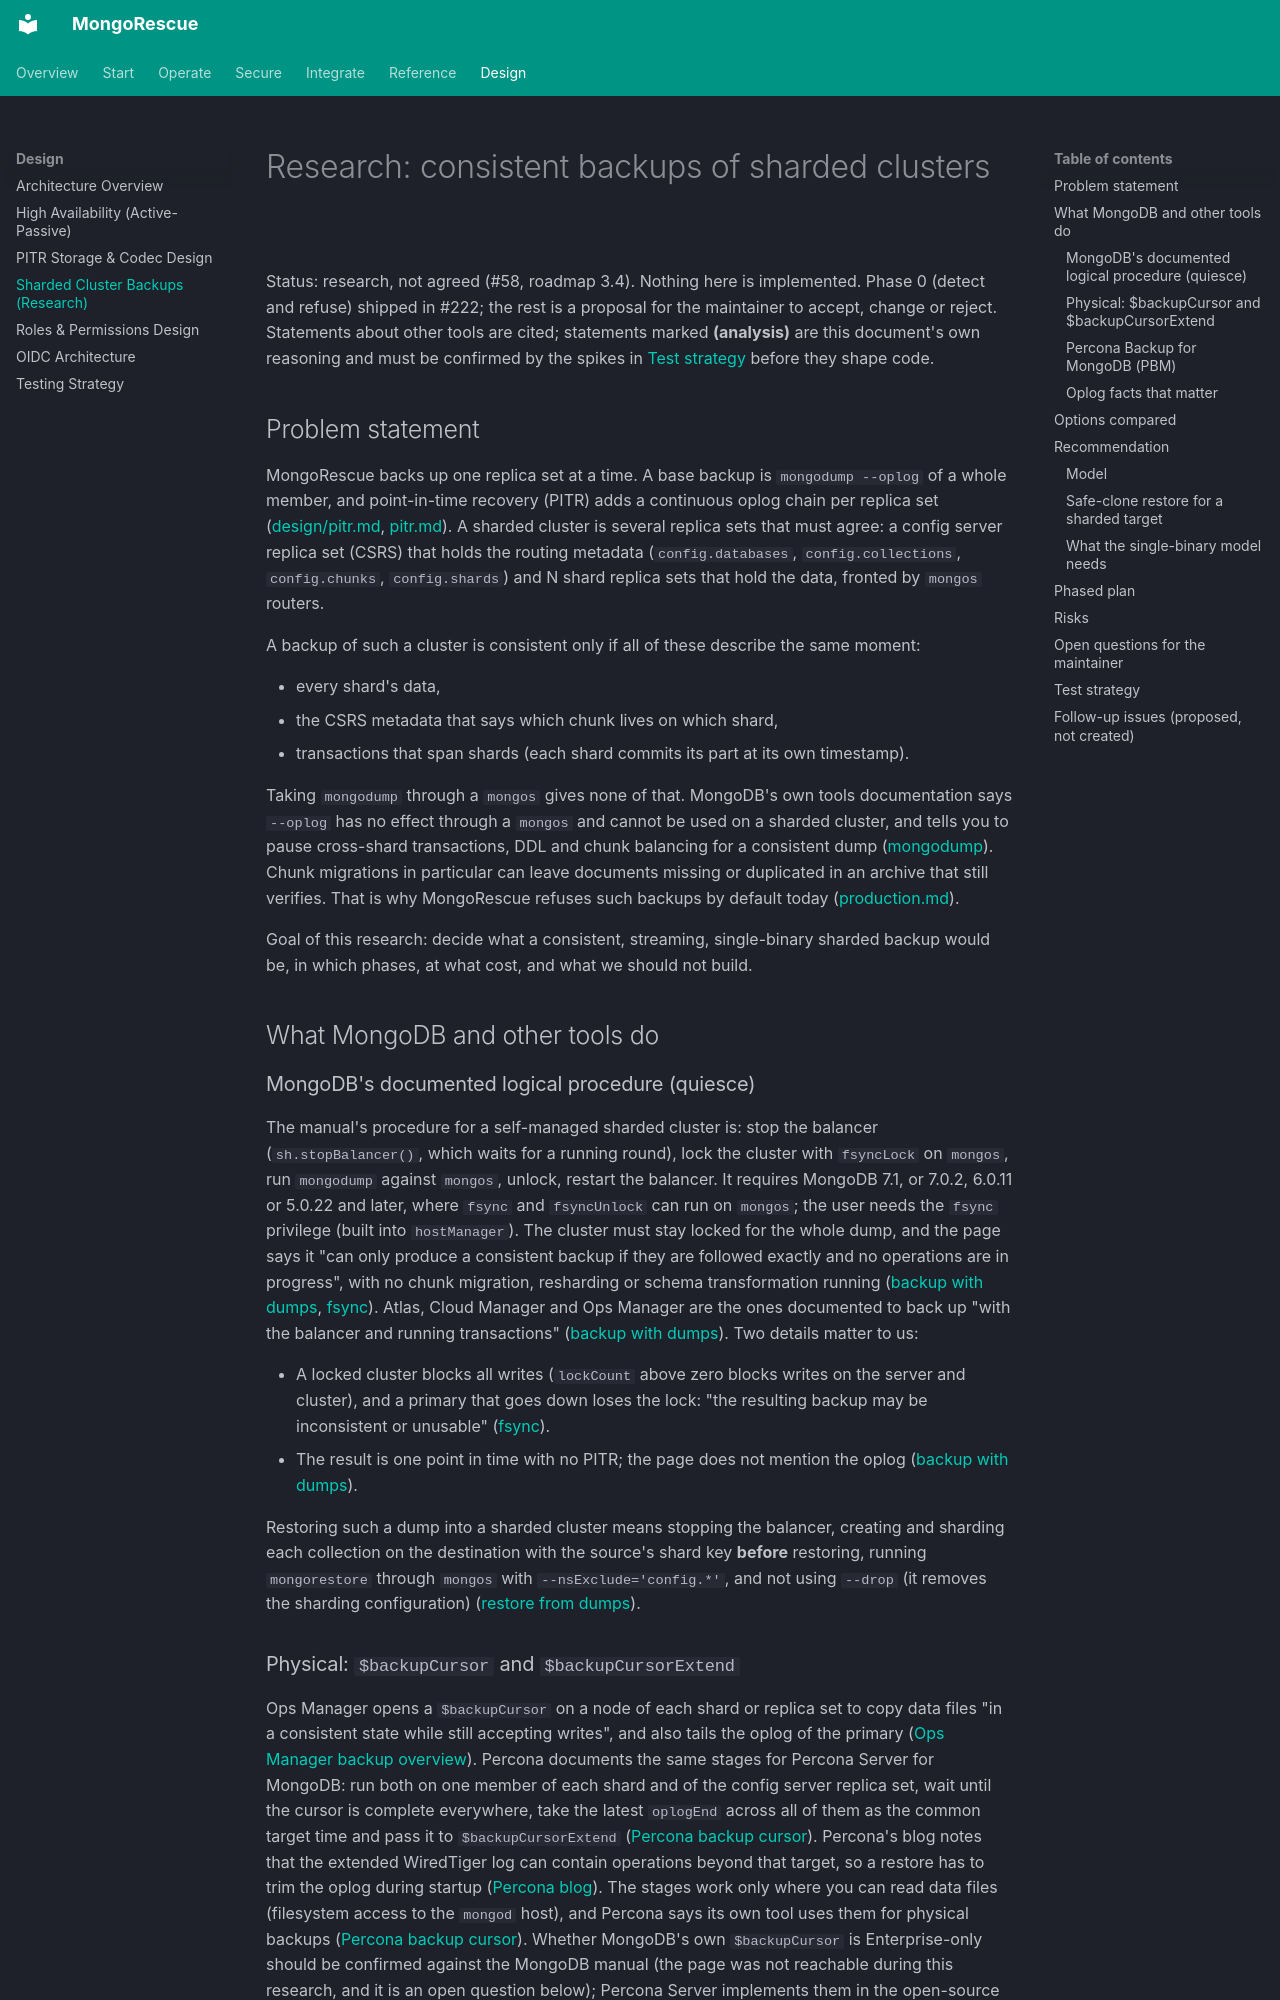

repository: YigitCittan/mongorescue · page: design/sharded/index.html · generator: mkdocs

# Research: consistent backups of sharded clusters

Status: research, not agreed (#58, roadmap 3.4). Nothing here is implemented. Phase 0 (detect and refuse) shipped in #222; the rest is a proposal for the maintainer to accept, change or reject. Statements about other tools are cited; statements marked **(analysis)** are this document's own reasoning and must be confirmed by the spikes in [Test strategy](#test-strategy) before they shape code.

## Problem statement

MongoRescue backs up one replica set at a time. A base backup is `mongodump --oplog` of a whole member, and point-in-time recovery (PITR) adds a continuous oplog chain per replica set ([design/pitr.md](pitr.md), [pitr.md](../pitr.md)). A sharded cluster is several replica sets that must agree: a config server replica set (CSRS) that holds the routing metadata (`config.databases`, `config.collections`, `config.chunks`, `config.shards`) and N shard replica sets that hold the data, fronted by `mongos` routers.

A backup of such a cluster is consistent only if all of these describe the same moment:

- every shard's data,
- the CSRS metadata that says which chunk lives on which shard,
- transactions that span shards (each shard commits its part at its own timestamp).

Taking `mongodump` through a `mongos` gives none of that. MongoDB's own tools documentation says `--oplog` has no effect through a `mongos` and cannot be used on a sharded cluster, and tells you to pause cross-shard transactions, DDL and chunk balancing for a consistent dump ([mongodump][mongodump]). Chunk migrations in particular can leave documents missing or duplicated in an archive that still verifies. That is why MongoRescue refuses such backups by default today ([production.md](../production.md#sharded-clusters-mongos)).

Goal of this research: decide what a consistent, streaming, single-binary sharded backup would be, in which phases, at what cost, and what we should not build.

## What MongoDB and other tools do

### MongoDB's documented logical procedure (quiesce)

The manual's procedure for a self-managed sharded cluster is: stop the balancer (`sh.stopBalancer()`, which waits for a running round), lock the cluster with `fsyncLock` on `mongos`, run `mongodump` against `mongos`, unlock, restart the balancer. It requires MongoDB 7.1, or 7.0.2, 6.0.11 or 5.0.22 and later, where `fsync` and `fsyncUnlock` can run on `mongos`; the user needs the `fsync` privilege (built into `hostManager`). The cluster must stay locked for the whole dump, and the page says it "can only produce a consistent backup if they are followed exactly and no operations are in progress", with no chunk migration, resharding or schema transformation running ([backup with dumps][mongo-dump-backup], [fsync][fsync]). Atlas, Cloud Manager and Ops Manager are the ones documented to back up "with the balancer and running transactions" ([backup with dumps][mongo-dump-backup]). Two details matter to us:

- A locked cluster blocks all writes (`lockCount` above zero blocks writes on the server and cluster), and a primary that goes down loses the lock: "the resulting backup may be inconsistent or unusable" ([fsync][fsync]).
- The result is one point in time with no PITR; the page does not mention the oplog ([backup with dumps][mongo-dump-backup]).

Restoring such a dump into a sharded cluster means stopping the balancer, creating and sharding each collection on the destination with the source's shard key **before** restoring, running `mongorestore` through `mongos` with `--nsExclude='config.*'`, and not using `--drop` (it removes the sharding configuration) ([restore from dumps][mongo-dump-restore]).

### Physical: `$backupCursor` and `$backupCursorExtend`

Ops Manager opens a `$backupCursor` on a node of each shard or replica set to copy data files "in a consistent state while still accepting writes", and also tails the oplog of the primary ([Ops Manager backup overview][opsm-overview]). Percona documents the same stages for Percona Server for MongoDB: run both on one member of each shard and of the config server replica set, wait until the cursor is complete everywhere, take the latest `oplogEnd` across all of them as the common target time and pass it to `$backupCursorExtend` ([Percona backup cursor][psmdb-cursor]). Percona's blog notes that the extended WiredTiger log can contain operations beyond that target, so a restore has to trim the oplog during startup ([Percona blog][psmdb-extend-blog]). The stages work only where you can read data files (filesystem access to the `mongod` host), and Percona says its own tool uses them for physical backups ([Percona backup cursor][psmdb-cursor]). Whether MongoDB's own `$backupCursor` is Enterprise-only should be confirmed against the MongoDB manual (the page was not reachable during this research, and it is an open question below); Percona Server implements them in the open-source distribution.
